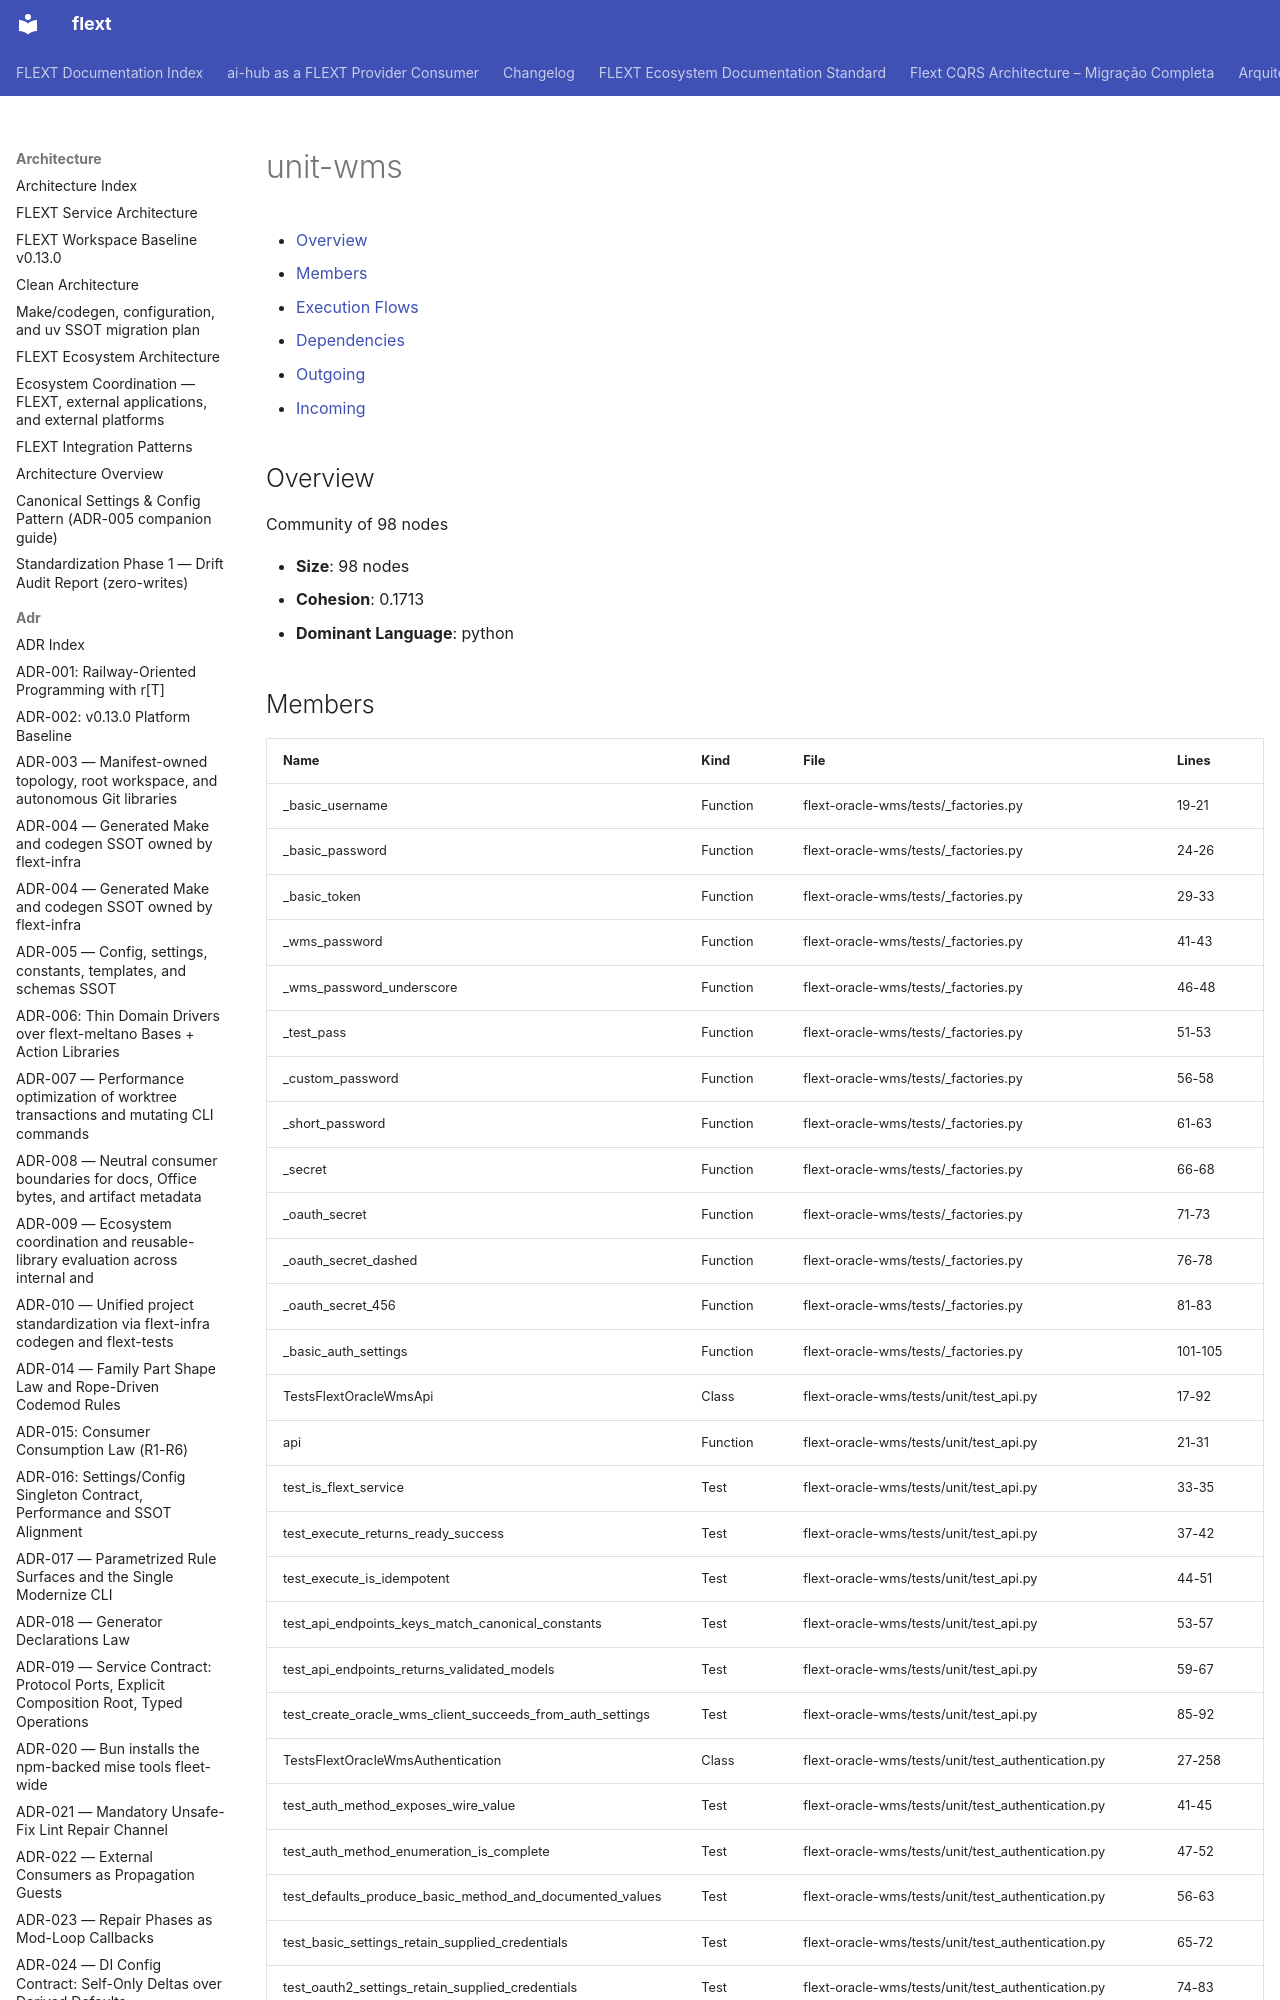

repository: flext-sh/flext · page: architecture/communities/unit-wms/index.html · generator: mkdocs

# unit-wms

<!-- TOC START -->

- [Overview](#overview)
- [Members](#members)
- [Execution Flows](#execution-flows)
- [Dependencies](#dependencies)
  - [Outgoing](#outgoing)
  - [Incoming](#incoming)

<!-- TOC END -->

## Overview

Community of 98 nodes

- **Size**: 98 nodes
- **Cohesion**: 0.1713
- **Dominant Language**: python
